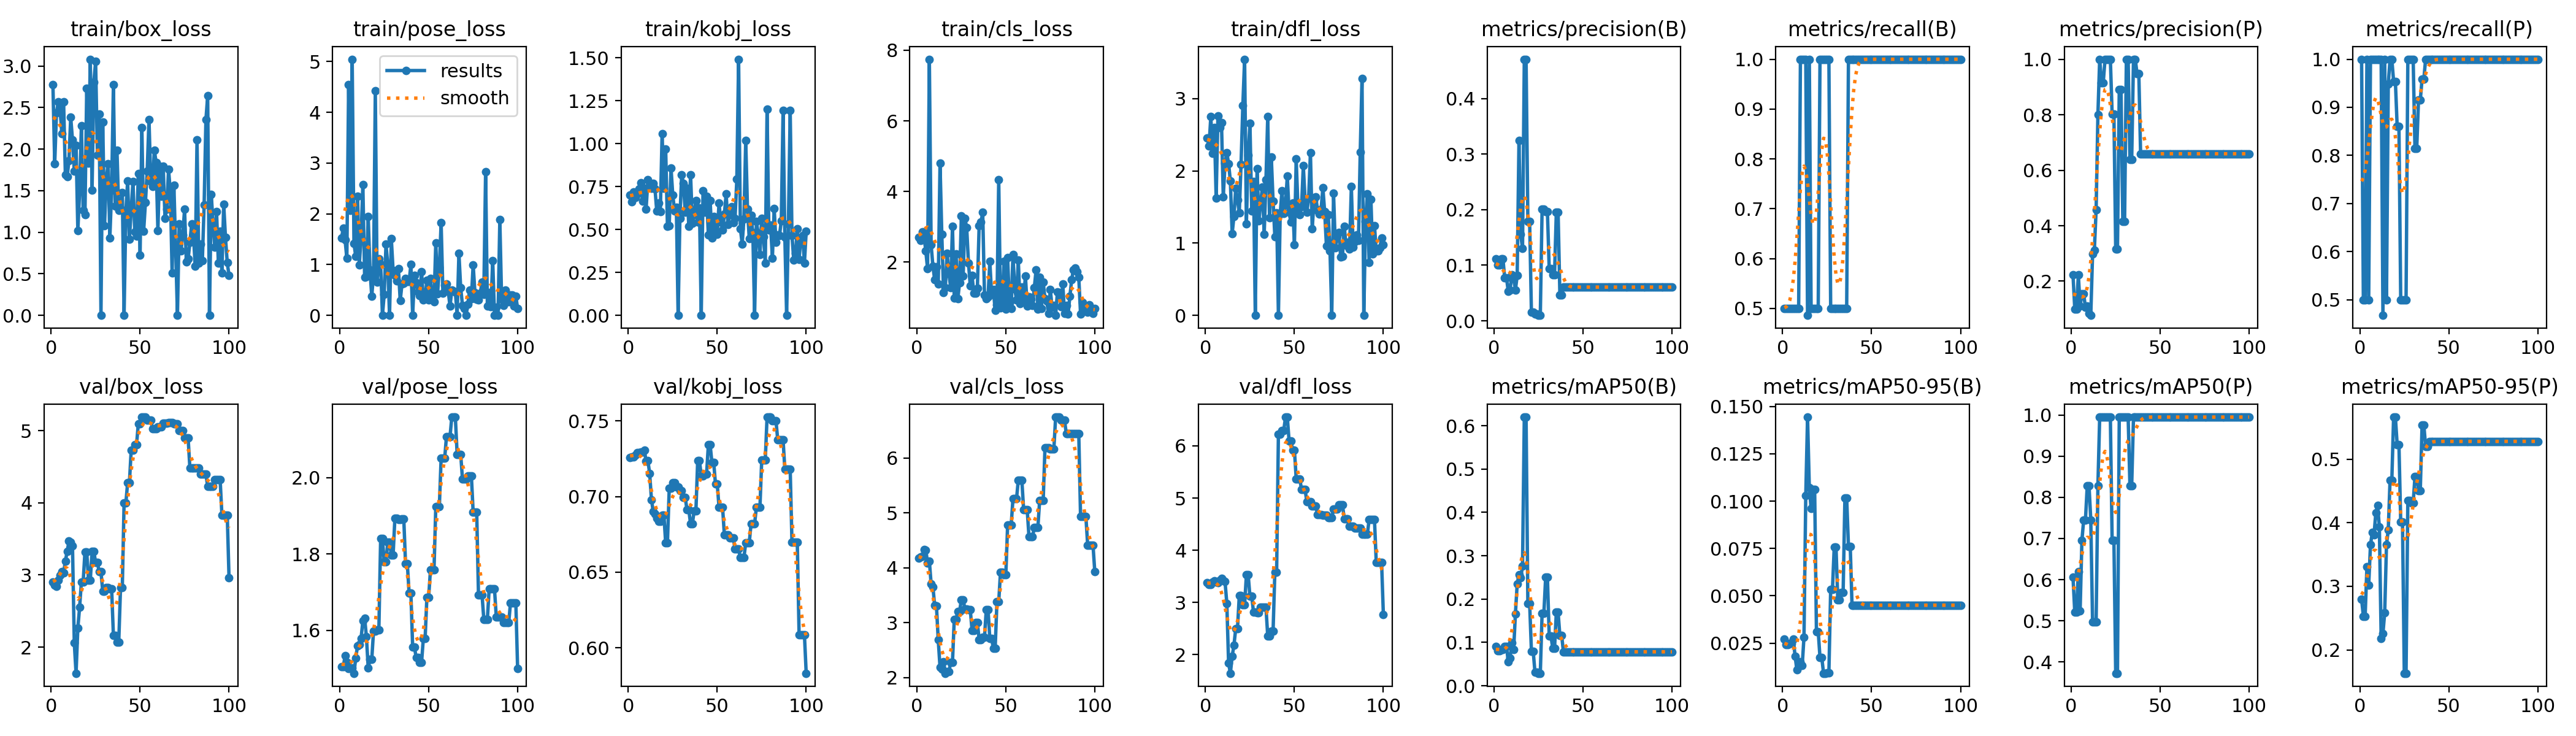

Data behind this chart, as committed beside it:
epoch, time, train/box_loss, train/pose_loss, train/kobj_loss, train/cls_loss, train/dfl_loss, metrics/precision(B), metrics/recall(B), metrics/mAP50(B), metrics/mAP50-95(B), metrics/precision(P), metrics/recall(P), metrics/mAP50(P), metrics/mAP50-95(P), val/box_loss, val/pose_loss, val/kobj_loss, val/cls_loss, val/dfl_loss, lr/pg0, lr/pg1, lr/pg2
1, 1.774, 2.776, 1.529, 0.7007, 2.704, 2.456, 0.1111, 0.5, 0.09021, 0.02706, 0.2222, 1, 0.6061, 0.2798, 2.898, 1.505, 0.7259, 4.168, 3.376, 0, 0, 0
2, 2.342, 1.823, 1.714, 0.6602, 2.614, 2.346, 0.1, 0.5, 0.0805, 0.02415, 0.1, 0.5, 0.5205, 0.253, 2.863, 1.504, 0.7263, 4.193, 3.345, 1.9802e-05, 1.9802e-05, 1.9802e-05
3, 2.784, 2.437, 1.489, 0.7197, 2.859, 2.75, 0.1, 0.5, 0.0805, 0.02415, 0.1, 0.5, 0.5205, 0.253, 2.841, 1.533, 0.7264, 4.208, 3.34, 3.9208e-05, 3.9208e-05, 3.9208e-05
4, 3.306, 2.566, 1.124, 0.6865, 2.723, 2.242, 0.1111, 0.5, 0.08333, 0.025, 0.2222, 1, 0.62, 0.331, 2.93, 1.515, 0.7276, 4.327, 3.388, 5.8218e-05, 5.8218e-05, 5.8218e-05
5, 3.841, 2.484, 4.545, 0.7079, 2.318, 2.603, 0.1111, 0.5, 0.08333, 0.025, 0.1111, 0.5, 0.5233, 0.302, 2.997, 1.499, 0.7289, 4.324, 3.414, 7.6832e-05, 7.6832e-05, 7.6832e-05
6, 4.364, 2.187, 2.064, 0.7374, 1.805, 1.624, 0.07692, 0.5, 0.09033, 0.0271, 0.1538, 1, 0.695, 0.3652, 3.043, 1.501, 0.729, 4.085, 3.388, 9.505e-05, 9.505e-05, 9.505e-05
7, 4.893, 2.57, 5.048, 0.7724, 7.746, 2.763, 0.07692, 0.5, 0.09033, 0.01807, 0.1538, 1, 0.745, 0.3844, 3.03, 1.5, 0.7295, 4.123, 3.373, 0.0001129, 0.0001129, 0.0001129
8, 5.439, 1.688, 1.416, 0.6656, 2.489, 2.599, 0.05263, 0.5, 0.05467, 0.01093, 0.1053, 1, 0.745, 0.3812, 3.194, 1.487, 0.7296, 3.705, 3.425, 0.0001303, 0.0001303, 0.0001303
9, 5.988, 1.667, 1.163, 0.7404, 1.878, 2.664, 0.05556, 0.5, 0.06367, 0.01273, 0.1111, 1, 0.8283, 0.4155, 3.323, 1.527, 0.7305, 3.653, 3.461, 0.0001473, 0.0001473, 0.0001473
10, 6.613, 1.863, 2.35, 0.6188, 1.497, 1.642, 0.08333, 1, 0.0995, 0.01514, 0.08333, 1, 0.8283, 0.4271, 3.468, 1.559, 0.7236, 3.309, 3.422, 0.000164, 0.000164, 0.000164
11, 7.198, 2.382, 0.9964, 0.7887, 1.858, 2.104, 0.07692, 1, 0.08292, 0.01308, 0.07692, 1, 0.745, 0.3933, 3.451, 1.563, 0.7237, 3.297, 3.396, 0.0001802, 0.0001802, 0.0001802
12, 7.789, 2.108, 1.531, 0.7513, 1.379, 2.253, 0.05556, 1, 0.1657, 0.02827, 0.2979, 1, 0.4975, 0.2183, 3.403, 1.579, 0.7154, 2.684, 2.981, 0.000196, 0.000196, 0.000196
13, 8.376, 1.736, 2.575, 0.7408, 4.804, 2.102, 0.08122, 1, 0.2349, 0.103, 0.3116, 0.4675, 0.4975, 0.2257, 2.063, 1.625, 0.698, 2.184, 1.834, 0.0002115, 0.0002115, 0.0002115
14, 8.908, 2.046, 0.7491, 0.7692, 2.791, 1.859, 0.324, 0.486, 0.2559, 0.1444, 0.4572, 1, 0.4975, 0.2588, 1.639, 1.632, 0.6901, 2.149, 1.643, 0.0002265, 0.0002265, 0.0002265
15, 9.431, 1.017, 0.7693, 0.7359, 1.126, 1.133, 0.1552, 1, 0.2487, 0.1072, 0.8008, 0.5, 0.8283, 0.3655, 2.265, 1.583, 0.6885, 2.29, 1.97, 0.0002412, 0.0002412, 0.0002412
16, 9.961, 1.492, 1.954, 0.6059, 1.27, 1.368, 0.1298, 0.5, 0.2761, 0.09602, 1, 0.9489, 0.995, 0.3888, 2.552, 1.502, 0.6855, 2.077, 2.181, 0.0002555, 0.0002555, 0.0002555
17, 10.49, 2.283, 0.895, 0.6537, 2.245, 1.757, 0.4707, 0.5, 0.62, 0.1062, 0.9156, 1, 0.995, 0.4667, 2.906, 1.523, 0.6835, 2.106, 2.495, 0.0002693, 0.0002693, 0.0002693
18, 11.01, 1.263, 0.3768, 0.6057, 1.664, 1.602, 0.4707, 0.5, 0.62, 0.1062, 0.9156, 1, 0.995, 0.4667, 2.906, 1.523, 0.6835, 2.106, 2.495, 0.0002828, 0.0002828, 0.0002828
19, 11.58, 1.212, 0.8057, 1.059, 1.277, 1.422, 0.1789, 0.5, 0.1904, 0.03115, 1, 0.9542, 0.995, 0.5662, 3.32, 1.598, 0.6877, 2.276, 3.131, 0.0002958, 0.0002958, 0.0002958
20, 12.13, 2.734, 4.421, 0.7391, 3.003, 2.094, 0.1789, 0.5, 0.1904, 0.03115, 1, 0.9542, 0.995, 0.5662, 3.32, 1.598, 0.6877, 2.276, 3.131, 0.0003085, 0.0003085, 0.0003085
21, 12.69, 1.828, 0.6531, 0.9694, 0.9718, 2.907, 0.01504, 1, 0.0796, 0.01736, 1, 0.8606, 0.995, 0.5233, 2.929, 1.601, 0.6693, 3.057, 2.954, 0.0003208, 0.0003208, 0.0003208
22, 13.22, 3.081, 1.108, 0.5186, 2.235, 3.547, 0.01504, 1, 0.0796, 0.01736, 1, 0.8606, 0.995, 0.5233, 2.929, 1.601, 0.6693, 3.057, 2.954, 0.0003327, 0.0003327, 0.0003327
23, 13.78, 1.507, 1.008, 0.5214, 0.9575, 1.263, 0.0117, 1, 0.03121, 0.0091, 0.8022, 0.5, 0.695, 0.4011, 3.327, 1.84, 0.7054, 3.207, 3.528, 0.0003442, 0.0003442, 0.0003442
24, 14.29, 2.808, 0, 0.8588, 1.415, 2.22, 0.0117, 1, 0.03121, 0.0091, 0.8022, 0.5, 0.695, 0.4011, 3.327, 1.84, 0.7054, 3.207, 3.528, 0.0003553, 0.0003553, 0.0003553
25, 14.81, 3.052, 0.4093, 0.6989, 3.307, 2.656, 0.0098, 1, 0.02886, 0.00945, 0.3156, 0.5, 0.3725, 0.1633, 3.171, 1.779, 0.7091, 3.412, 3.119, 0.000366, 0.000366, 0.000366
26, 15.32, 1.929, 1.398, 0.6086, 1.602, 1.443, 0.0098, 1, 0.02886, 0.00945, 0.3156, 0.5, 0.3725, 0.1633, 3.171, 1.779, 0.7091, 3.412, 3.119, 0.0003763, 0.0003763, 0.0003763
27, 15.86, 2.423, 0.9993, 0.6303, 3.244, 1.851, 0.2006, 0.5, 0.1667, 0.05335, 0.8901, 1, 0.995, 0.4352, 3.045, 1.831, 0.7064, 3.249, 2.811, 0.0003862, 0.0003862, 0.0003862
28, 16.34, 0, 0, 0, 2.968, 0, 0.2006, 0.5, 0.1667, 0.05335, 0.8901, 1, 0.995, 0.4352, 3.045, 1.831, 0.7064, 3.249, 2.811, 0.0003957, 0.0003957, 0.0003957
29, 16.9, 2.324, 1.51, 0.5649, 1.966, 2.035, 0.1961, 0.5, 0.25, 0.07576, 0.4147, 1, 0.995, 0.4315, 2.776, 1.797, 0.7038, 3.236, 2.806, 0.0004048, 0.0004048, 0.0004048
30, 17.41, 1.079, 0.8839, 0.817, 1.33, 1.308, 0.1961, 0.5, 0.25, 0.07576, 0.4147, 1, 0.995, 0.4315, 2.776, 1.797, 0.7038, 3.236, 2.806, 0.0004135, 0.0004135, 0.0004135
31, 17.94, 1.641, 0.7863, 0.769, 1.618, 1.557, 0.09366, 0.5, 0.1146, 0.04791, 1, 0.8147, 0.995, 0.4723, 2.822, 1.893, 0.6993, 2.861, 2.903, 0.0004218, 0.0004218, 0.0004218
32, 18.52, 1.822, 0.6754, 0.6, 1.11, 1.775, 0.09366, 0.5, 0.1146, 0.04791, 1, 0.8147, 0.995, 0.4723, 2.822, 1.893, 0.6993, 2.861, 2.903, 0.0004297, 0.0004297, 0.0004297
33, 19.05, 0.9319, 0.9206, 0.7412, 1.11, 1.12, 0.08302, 0.5, 0.08604, 0.05162, 0.6382, 0.9147, 0.8283, 0.4504, 2.808, 1.89, 0.6911, 3, 2.907, 0.0004372, 0.0004372, 0.0004372
34, 19.55, 1.506, 0.288, 0.5193, 1.263, 1.877, 0.08302, 0.5, 0.08604, 0.05162, 0.6382, 0.9147, 0.8283, 0.4504, 2.808, 1.89, 0.6911, 3, 2.907, 0.0004444, 0.0004444, 0.0004444
35, 20.11, 2.777, 0.6189, 0.8199, 3.033, 2.75, 0.1957, 0.5, 0.1694, 0.1016, 1, 0.9587, 0.995, 0.5536, 2.16, 1.893, 0.6819, 2.689, 2.351, 0.0004511, 0.0004511, 0.0004511
36, 20.65, 1.313, 0.6296, 0.5365, 3.124, 1.351, 0.1957, 0.5, 0.1694, 0.1016, 1, 0.9587, 0.995, 0.5536, 2.16, 1.893, 0.6819, 2.689, 2.351, 0.0004574, 0.0004574, 0.0004574
37, 21.37, 1.985, 0.7216, 0.5869, 3.406, 2.193, 0.04651, 1, 0.1158, 0.07622, 0.9486, 1, 0.995, 0.5201, 2.066, 1.774, 0.6904, 2.733, 2.451, 0.0004634, 0.0004634, 0.0004634
38, 21.88, 1.262, 0.669, 0.668, 1.057, 1.584, 0.04651, 1, 0.1158, 0.07622, 0.9486, 1, 0.995, 0.5201, 2.066, 1.774, 0.6904, 2.733, 2.451, 0.0004689, 0.0004689, 0.0004689
39, 22.4, 1.275, 0.6652, 0.5432, 0.9567, 1.09, 0.06061, 1, 0.07829, 0.04504, 0.6593, 1, 0.995, 0.5281, 2.826, 1.697, 0.7238, 3.235, 3.583, 0.0004741, 0.0004741, 0.0004741
40, 22.9, 1.48, 1, 0.6244, 1.006, 1.419, 0.06061, 1, 0.07829, 0.04504, 0.6593, 1, 0.995, 0.5281, 2.826, 1.697, 0.7238, 3.235, 3.583, 0.0004788, 0.0004788, 0.0004788
41, 23.42, 0, 0, 0, 2.012, 0, 0.06061, 1, 0.07829, 0.04504, 0.6593, 1, 0.995, 0.5281, 3.996, 1.555, 0.7137, 2.708, 6.224, 0.0004832, 0.0004832, 0.0004832
42, 23.91, 1.248, 0.7937, 0.727, 1.083, 1.403, 0.06061, 1, 0.07829, 0.04504, 0.6593, 1, 0.995, 0.5281, 3.996, 1.555, 0.7137, 2.708, 6.224, 0.0004872, 0.0004872, 0.0004872
43, 24.43, 1.617, 0.642, 0.6021, 1.221, 1.727, 0.06061, 1, 0.07829, 0.04504, 0.6593, 1, 0.995, 0.5281, 4.281, 1.528, 0.7149, 2.528, 6.297, 0.0004907, 0.0004907, 0.0004907
44, 24.98, 0.916, 0.4631, 0.6949, 0.6257, 1.409, 0.06061, 1, 0.07829, 0.04504, 0.6593, 1, 0.995, 0.5281, 4.281, 1.528, 0.7149, 2.528, 6.297, 0.0004939, 0.0004939, 0.0004939
45, 25.52, 1.273, 0.3841, 0.468, 0.7898, 1.533, 0.06061, 1, 0.07829, 0.04504, 0.6593, 1, 0.995, 0.5281, 4.73, 1.515, 0.7342, 3.377, 6.551, 0.0004967, 0.0004967, 0.0004967
46, 26.04, 1.613, 0.8632, 0.6685, 4.34, 1.927, 0.06061, 1, 0.07829, 0.04504, 0.6593, 1, 0.995, 0.5281, 4.73, 1.515, 0.7342, 3.377, 6.551, 0.0004991, 0.0004991, 0.0004991
47, 26.6, 1.008, 0.3024, 0.4493, 0.6909, 1.425, 0.06061, 1, 0.07829, 0.04504, 0.6593, 1, 0.995, 0.5281, 4.802, 1.578, 0.7226, 3.921, 6.095, 0.000501, 0.000501, 0.000501
48, 27.14, 0.9524, 0.3358, 0.576, 0.7468, 1.292, 0.06061, 1, 0.07829, 0.04504, 0.6593, 1, 0.995, 0.5281, 4.802, 1.578, 0.7226, 3.921, 6.095, 0.0005026, 0.0005026, 0.0005026
49, 27.7, 1.709, 0.6967, 0.4809, 2.023, 1.553, 0.06061, 1, 0.07829, 0.04504, 0.6593, 1, 0.995, 0.5281, 5.096, 1.687, 0.7083, 3.876, 5.918, 0.0005038, 0.0005038, 0.0005038
50, 28.2, 0.7229, 0.3048, 0.4729, 0.6603, 0.9814, 0.06061, 1, 0.07829, 0.04504, 0.6593, 1, 0.995, 0.5281, 5.096, 1.687, 0.7083, 3.876, 5.918, 0.0005046, 0.0005046, 0.0005046
51, 28.77, 2.259, 0.7258, 0.6532, 2.12, 2.163, 0.06061, 1, 0.07829, 0.04504, 0.6593, 1, 0.995, 0.5281, 5.187, 1.759, 0.6927, 4.773, 5.369, 0.000505, 0.000505, 0.000505
52, 29.32, 1.015, 0.313, 0.5422, 0.8445, 1.487, 0.06061, 1, 0.07829, 0.04504, 0.6593, 1, 0.995, 0.5281, 5.187, 1.759, 0.6927, 4.773, 5.369, 0.000505, 0.000505, 0.000505
53, 29.82, 1.356, 0.2633, 0.4956, 0.6839, 1.39, 0.06061, 1, 0.07829, 0.04504, 0.6593, 1, 0.995, 0.5281, 5.187, 1.759, 0.6927, 4.773, 5.369, 0.0005046, 0.0005046, 0.0005046
54, 30.35, 1.738, 1.43, 0.5897, 2.205, 1.502, 0.06061, 1, 0.07829, 0.04504, 0.6593, 1, 0.995, 0.5281, 5.144, 1.924, 0.6745, 5.253, 5.162, 0.0005038, 0.0005038, 0.0005038
55, 30.86, 2.357, 0.4298, 0.707, 1.237, 2.071, 0.06061, 1, 0.07829, 0.04504, 0.6593, 1, 0.995, 0.5281, 5.144, 1.924, 0.6745, 5.253, 5.162, 0.0005026, 0.0005026, 0.0005026
56, 31.36, 1.607, 0.9501, 0.5285, 0.932, 1.597, 0.06061, 1, 0.07829, 0.04504, 0.6593, 1, 0.995, 0.5281, 5.144, 1.924, 0.6745, 5.253, 5.162, 0.000501, 0.000501, 0.000501
57, 31.93, 1.548, 1.823, 0.5876, 2.047, 1.431, 0.06061, 1, 0.07829, 0.04504, 0.6593, 1, 0.995, 0.5281, 5.024, 2.051, 0.6726, 5.594, 4.924, 0.0004991, 0.0004991, 0.0004991
58, 32.54, 1.988, 0.4412, 0.6312, 0.8167, 1.624, 0.06061, 1, 0.07829, 0.04504, 0.6593, 1, 0.995, 0.5281, 5.024, 2.051, 0.6726, 5.594, 4.924, 0.0004967, 0.0004967, 0.0004967
59, 33.1, 1.842, 0.5965, 0.5411, 1.297, 2.254, 0.06061, 1, 0.07829, 0.04504, 0.6593, 1, 0.995, 0.5281, 5.024, 2.051, 0.6726, 5.594, 4.924, 0.0004939, 0.0004939, 0.0004939
60, 33.69, 1.021, 0.6175, 0.5642, 0.9398, 1.195, 0.06061, 1, 0.07829, 0.04504, 0.6593, 1, 0.995, 0.5281, 5.051, 2.108, 0.6652, 5.061, 4.85, 0.0004908, 0.0004908, 0.0004908
... 40 more rows
